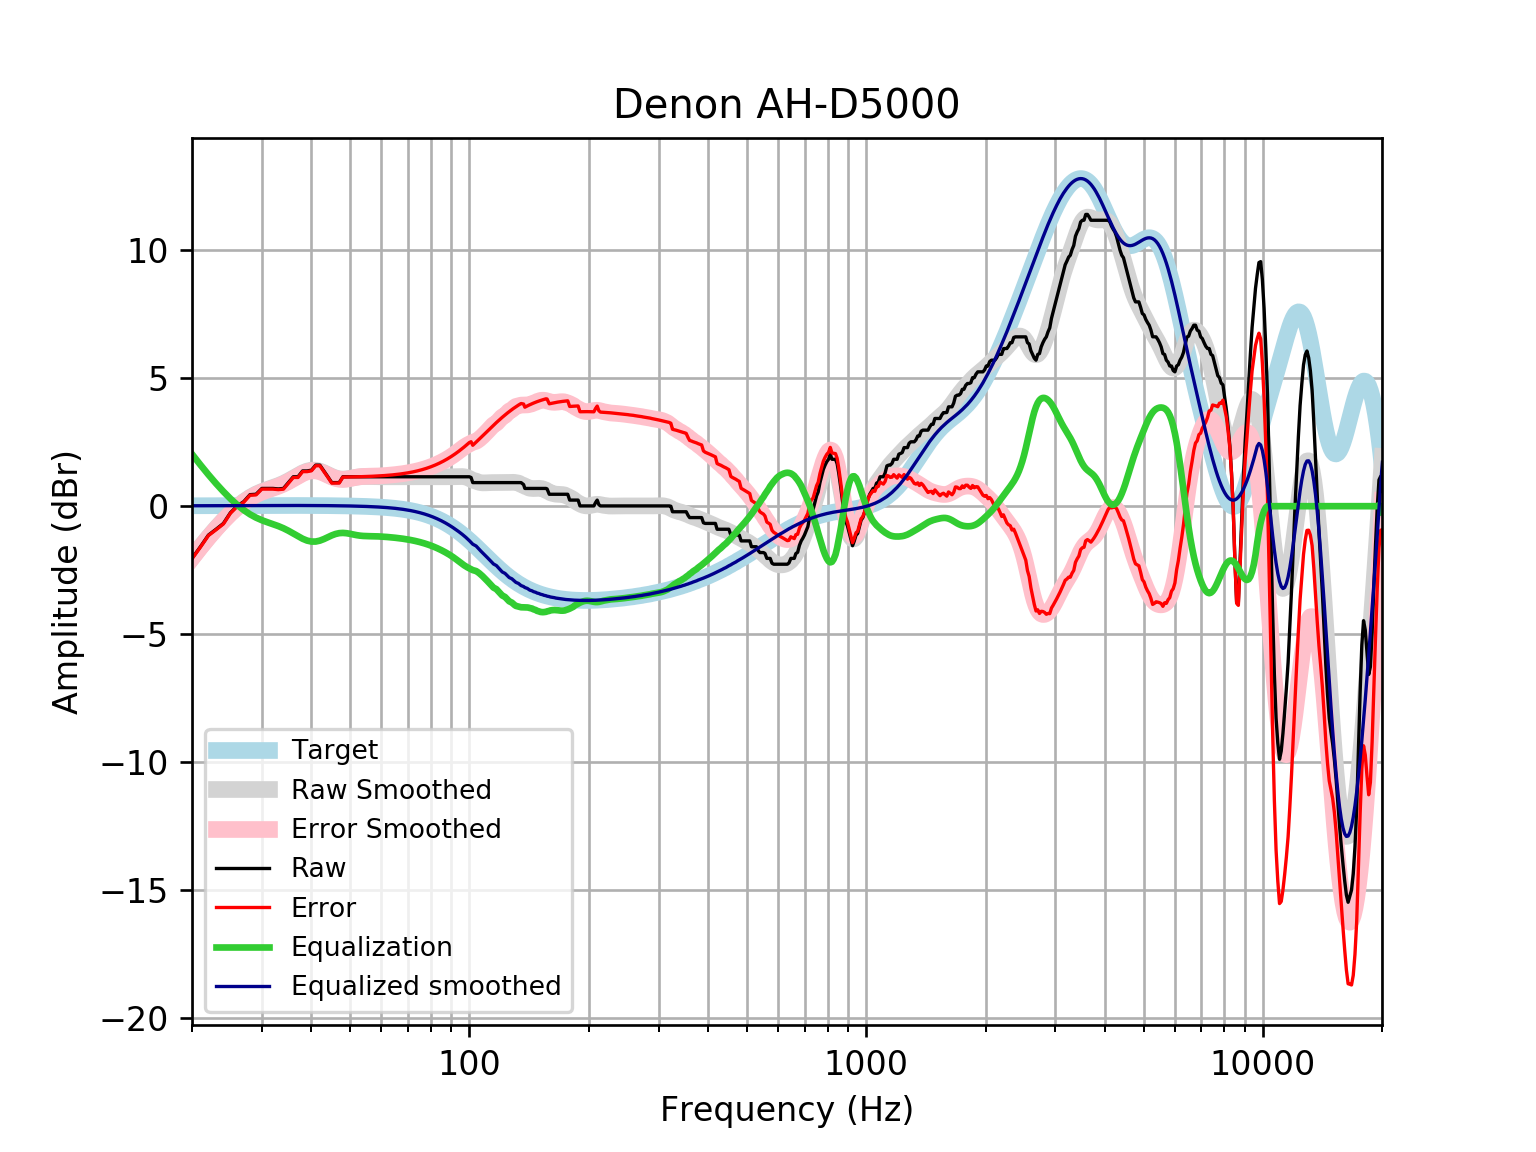

The data file committed next to this chart (first rows):
frequency, raw, error, smoothed, error_smoothed, equalization, equalized_raw, equalized_smoothed, target
20, -2.041, -2.058, -2.019, -2.035, 2.035, -0.005785, 0.01646, 0.01648
21, -1.585, -1.603, -1.598, -1.616, 1.616, 0.0307, 0.01765, 0.01765
22, -1.129, -1.148, -1.213, -1.232, 1.232, 0.1027, 0.01877, 0.01876
23, -0.9015, -0.9213, -0.864, -0.8838, 0.8838, -0.01763, 0.01984, 0.01983
24, -0.6735, -0.6944, -0.5503, -0.5711, 0.5711, -0.1024, 0.02085, 0.02084
25, -0.2535, -0.2753, -0.271, -0.2928, 0.2928, 0.03936, 0.02181, 0.02179
26, 0.01022, -0.01248, -0.02865, -0.05136, 0.05136, 0.06157, 0.02271, 0.02269
27, 0.1773, 0.1538, 0.1756, 0.1521, -0.1521, 0.02521, 0.02355, 0.02353
28, 0.451, 0.4267, 0.3419, 0.3176, -0.3176, 0.1334, 0.02433, 0.02431
29, 0.4661, 0.441, 0.4727, 0.4477, -0.4477, 0.01839, 0.02504, 0.02502
30, 0.694, 0.6683, 0.5743, 0.5486, -0.5486, 0.1453, 0.02567, 0.02566
31, 0.694, 0.6678, 0.6561, 0.6299, -0.6299, 0.06409, 0.02623, 0.02622
32, 0.694, 0.6673, 0.7293, 0.7026, -0.7026, -0.008622, 0.02668, 0.02668
33, 0.6742, 0.6471, 0.8046, 0.7776, -0.7776, -0.1034, 0.02704, 0.02704
34, 0.694, 0.6667, 0.89, 0.8627, -0.8627, -0.1687, 0.02728, 0.02728
35, 0.9219, 0.8945, 0.988, 0.9606, -0.9606, -0.03873, 0.0274, 0.0274
36, 1.15, 1.122, 1.096, 1.068, -1.068, 0.08167, 0.02739, 0.02739
37, 1.15, 1.123, 1.204, 1.176, -1.176, -0.02658, 0.02723, 0.02723
38, 1.378, 1.351, 1.3, 1.273, -1.273, 0.1048, 0.02691, 0.02692
39, 1.378, 1.351, 1.372, 1.345, -1.345, 0.03265, 0.02643, 0.02644
40, 1.408, 1.383, 1.409, 1.383, -1.383, 0.02547, 0.02578, 0.02579
41, 1.606, 1.581, 1.407, 1.382, -1.382, 0.2232, 0.02495, 0.02496
42, 1.606, 1.582, 1.371, 1.347, -1.347, 0.259, 0.02393, 0.02393
43, 1.378, 1.355, 1.308, 1.285, -1.285, 0.09257, 0.02272, 0.02272
44, 1.15, 1.129, 1.233, 1.212, -1.212, -0.06208, 0.0213, 0.0213
45, 0.9219, 0.9022, 1.161, 1.142, -1.142, -0.2197, 0.01968, 0.01967
46, 0.9219, 0.9041, 1.104, 1.087, -1.087, -0.1647, 0.01785, 0.01783
47, 0.9219, 0.9061, 1.07, 1.054, -1.054, -0.1321, 0.01579, 0.01577
48, 1.15, 1.136, 1.059, 1.045, -1.045, 0.1046, 0.0135, 0.01347
49, 1.15, 1.139, 1.067, 1.056, -1.056, 0.09375, 0.01097, 0.01094
50, 1.15, 1.142, 1.088, 1.079, -1.079, 0.07047, 0.008186, 0.008144
51, 1.15, 1.145, 1.112, 1.107, -1.107, 0.04282, 0.005126, 0.00508
52, 1.15, 1.148, 1.134, 1.132, -1.132, 0.0174, 0.001774, 0.001724
53, 1.15, 1.152, 1.15, 1.152, -1.152, -0.001904, -0.001894, -0.001946
54, 1.15, 1.156, 1.158, 1.164, -1.164, -0.01411, -0.005905, -0.005958
55, 1.15, 1.16, 1.16, 1.17, -1.17, -0.02049, -0.01029, -0.01034
56, 1.15, 1.165, 1.158, 1.173, -1.173, -0.02342, -0.01508, -0.01514
57, 1.15, 1.17, 1.155, 1.175, -1.175, -0.02533, -0.02033, -0.02038
58, 1.15, 1.176, 1.152, 1.178, -1.178, -0.02797, -0.02607, -0.02611
59, 1.15, 1.182, 1.15, 1.182, -1.182, -0.03224, -0.03234, -0.03238
60, 1.15, 1.189, 1.149, 1.188, -1.188, -0.03826, -0.03921, -0.03925
61, 1.15, 1.197, 1.149, 1.196, -1.196, -0.04575, -0.04672, -0.04675
62, 1.15, 1.205, 1.149, 1.204, -1.204, -0.05431, -0.05494, -0.05496
63, 1.15, 1.214, 1.15, 1.213, -1.213, -0.06366, -0.06392, -0.06393
64, 1.15, 1.224, 1.15, 1.224, -1.224, -0.07371, -0.07372, -0.07373
65, 1.15, 1.234, 1.15, 1.234, -1.234, -0.08449, -0.0844, -0.08441
66, 1.15, 1.246, 1.15, 1.246, -1.246, -0.09612, -0.09604, -0.09603
67, 1.15, 1.258, 1.15, 1.259, -1.259, -0.1087, -0.1087, -0.1087
68, 1.15, 1.272, 1.15, 1.272, -1.272, -0.1224, -0.1224, -0.1224
69, 1.15, 1.287, 1.15, 1.287, -1.287, -0.1372, -0.1372, -0.1372
70, 1.15, 1.303, 1.15, 1.303, -1.303, -0.1533, -0.1533, -0.1533
71, 1.15, 1.32, 1.15, 1.32, -1.32, -0.1706, -0.1706, -0.1706
72, 1.15, 1.339, 1.15, 1.339, -1.339, -0.1892, -0.1892, -0.1892
73, 1.15, 1.359, 1.15, 1.359, -1.359, -0.2092, -0.2092, -0.2092
74, 1.15, 1.38, 1.15, 1.38, -1.38, -0.2306, -0.2306, -0.2305
75, 1.15, 1.403, 1.15, 1.403, -1.403, -0.2535, -0.2535, -0.2534
76, 1.15, 1.428, 1.15, 1.428, -1.428, -0.2778, -0.2778, -0.2778
77, 1.15, 1.454, 1.15, 1.454, -1.454, -0.3037, -0.3037, -0.3037
78, 1.15, 1.481, 1.15, 1.481, -1.481, -0.3312, -0.3312, -0.3312
79, 1.15, 1.51, 1.15, 1.51, -1.51, -0.3604, -0.3604, -0.3603
... 553 more rows
